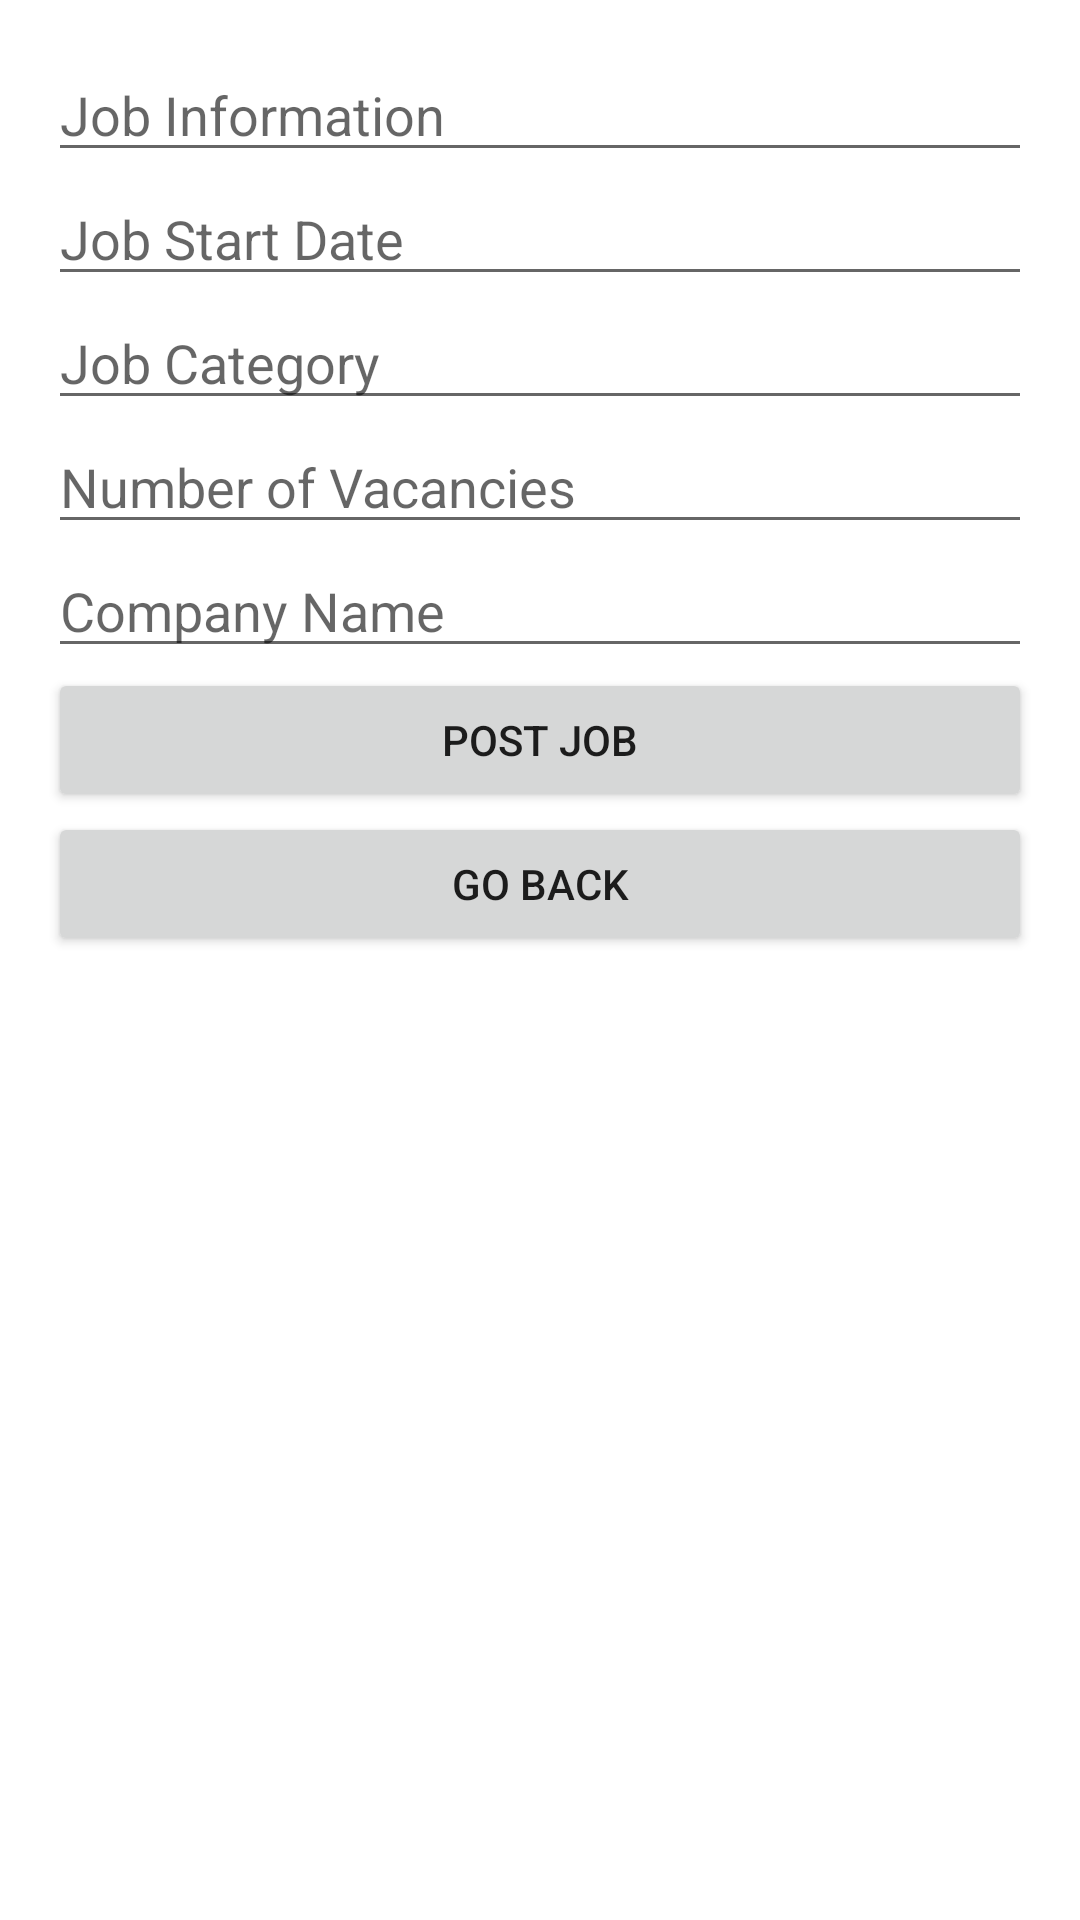

Android layout source for this screen:
<!-- AndroidManifest.xml: application theme Theme.ISTJobs -->
<!-- res/layout/activity_post_jobs.xml -->
<?xml version="1.0" encoding="utf-8"?>
<LinearLayout xmlns:android="http://schemas.android.com/apk/res/android"
    android:layout_width="match_parent"
    android:layout_height="match_parent"
    android:orientation="vertical"
    android:padding="16dp">

    <EditText
        android:id="@+id/jobInfoField"
        android:layout_width="match_parent"
        android:layout_height="wrap_content"
        android:hint="Job Information" />

    <EditText
        android:id="@+id/jobStartDateField"
        android:layout_width="match_parent"
        android:layout_height="wrap_content"
        android:hint="Job Start Date" />

    <EditText
        android:id="@+id/jobCategoryField"
        android:layout_width="match_parent"
        android:layout_height="wrap_content"
        android:hint="Job Category" />

    <EditText
        android:id="@+id/numOfVacanciesField"
        android:layout_width="match_parent"
        android:layout_height="wrap_content"
        android:hint="Number of Vacancies" />

    <EditText
        android:id="@+id/companyField"
        android:layout_width="match_parent"
        android:layout_height="wrap_content"
        android:hint="Company Name" />

    <Button
        android:id="@+id/postJobButton"
        android:layout_width="match_parent"
        android:layout_height="wrap_content"
        android:text="Post Job" />

    <Button
        android:id="@+id/goBackButton"
        android:layout_width="match_parent"
        android:layout_height="wrap_content"
        android:text="Go Back" />

</LinearLayout>
<!-- resources referenced by this layout -->
<resources>
  <style name="Theme.ISTJobs" parent="Theme.AppCompat.DayNight.NoActionBar">
          
          <item name="colorPrimary">@color/colorPrimary</item>
          <item name="colorPrimaryVariant">@color/colorPrimaryDark</item>
          <item name="colorOnPrimary">@color/white</item>
          <item name="colorSecondary">@color/colorAccent</item>
          <item name="android:windowBackground">@color/white</item>
          
      </style>
  <color name="colorPrimary">#6200EE</color>
  <color name="colorPrimaryDark">#3700B3</color>
  <color name="white">#FFFFFF</color>
  <color name="colorAccent">#03DAC5</color>
</resources>
